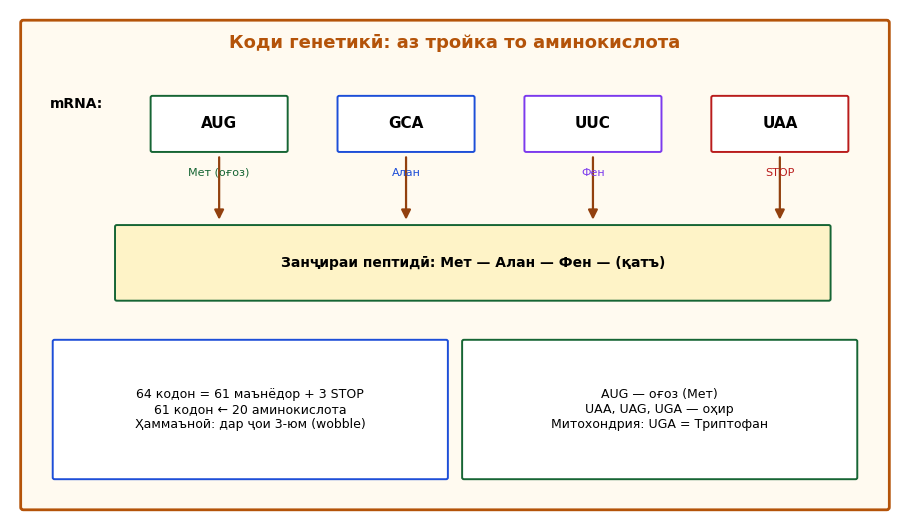
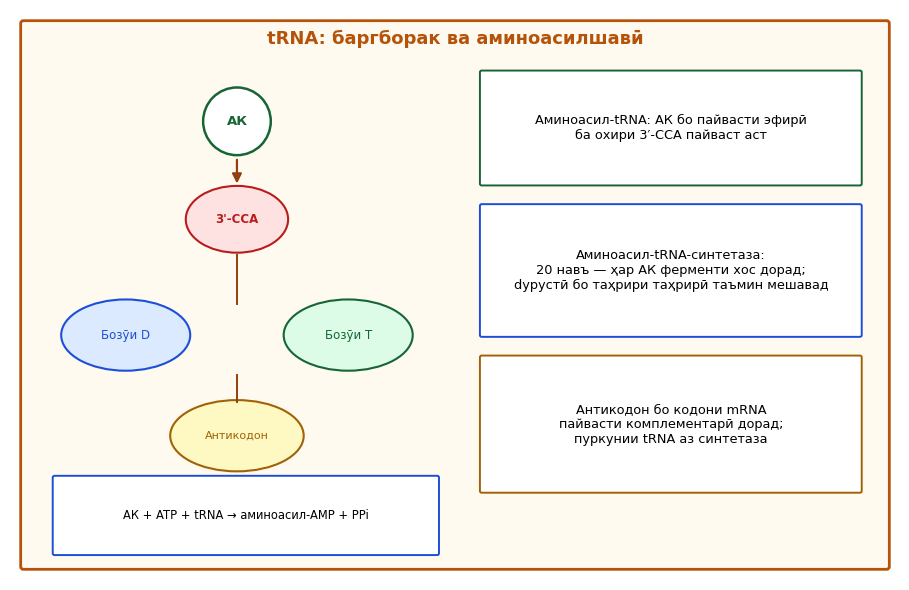
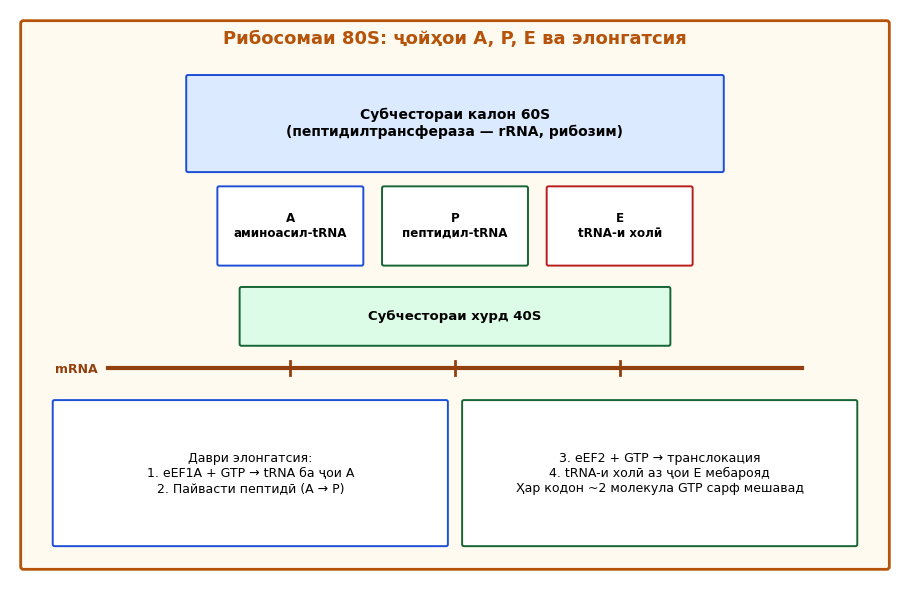
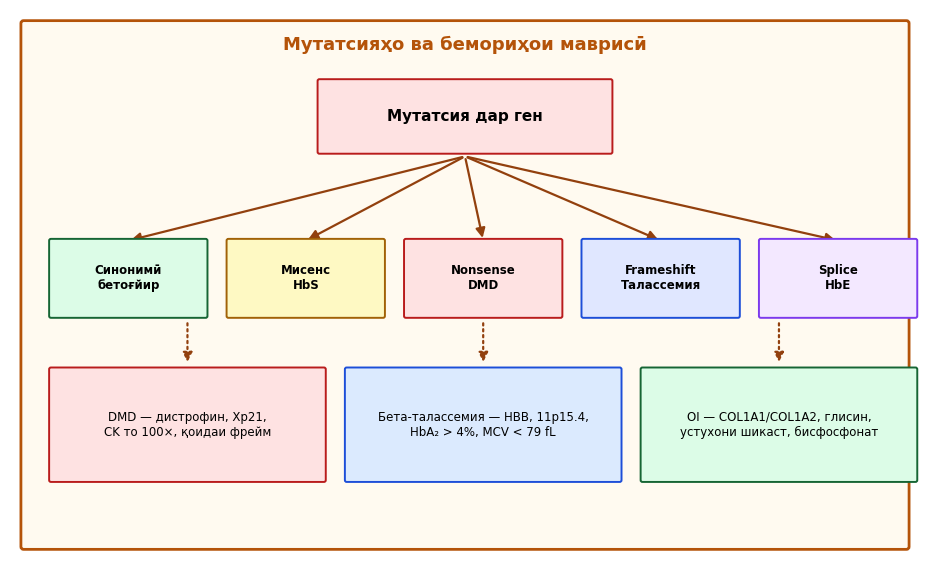
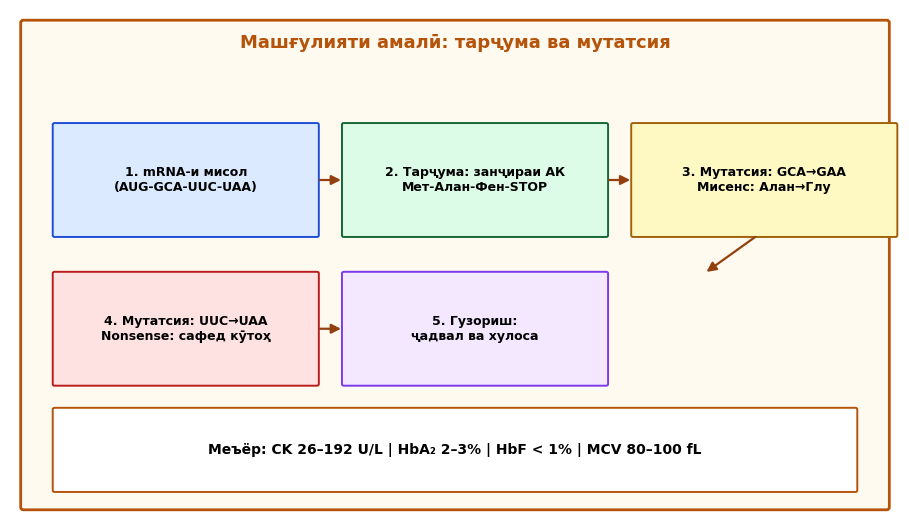

Write the Python code that produced these figures, in order.
# -*- coding: utf-8 -*-
# Расмҳои М25: биосинтези сафедаҳо ва коди генетикӣ
import matplotlib
matplotlib.use('Agg')
import matplotlib.pyplot as plt
from matplotlib.patches import FancyBboxPatch, FancyArrowPatch, Circle, Rectangle, Ellipse
import numpy as np, os

plt.rcParams['font.family'] = 'DejaVu Sans'
BG, FB, AC, GB = '#fffaf0', '#b45309', '#1d4ed8', '#166534'
os.makedirs('img25', exist_ok=True)

def box(ax, x, y, w, h, t, fc='#fff', ec=FB, fs=9, bold=False):
    ax.add_patch(FancyBboxPatch((x, y), w, h, boxstyle='round,pad=0.02',
                 fc=fc, ec=ec, lw=1.4))
    ax.text(x + w/2, y + h/2, t, ha='center', va='center', fontsize=fs,
            fontweight='bold' if bold else 'normal', wrap=True)

def arrow(ax, x1, y1, x2, y2, c=FB, ls='-'):
    ax.add_patch(FancyArrowPatch((x1, y1), (x2, y2), arrowstyle='-|>',
                 mutation_scale=14, color=c, lw=1.6, linestyle=ls))

# ---------- 1_1: Коди генетикӣ ----------
fig, ax = plt.subplots(figsize=(9.2, 5.4)); ax.set_xlim(0, 10); ax.set_ylim(0, 6); ax.axis('off')
ax.add_patch(FancyBboxPatch((0.15, 0.15), 9.7, 5.7, boxstyle='round,pad=0.03', fc=BG, ec=FB, lw=2))
ax.text(5, 5.55, 'Коди генетикӣ: аз тройка то аминокислота', ha='center', fontsize=13, fontweight='bold', color=FB)
ax.text(0.45, 4.85, 'mRNA:', fontsize=10, fontweight='bold')
codons = [('AUG', GB), ('GCA', AC), ('UUC', '#7c3aed'), ('UAA', '#b91c1c')]
labels = ['Мет (оғоз)', 'Алан', 'Фен', 'STOP']
for i, (cd, cc) in enumerate(codons):
    x = 1.6 + i * 2.1
    box(ax, x, 4.35, 1.5, 0.62, cd, fc='#fff', ec=cc, fs=11, bold=True)
    ax.text(x + 0.75, 4.05, labels[i], ha='center', fontsize=8, color=cc)
for i in range(4):
    x = 1.6 + i * 2.1 + 0.75
    arrow(ax, x, 4.3, x, 3.5, c='#92400e')
box(ax, 1.2, 2.6, 8.0, 0.85, 'Занҷираи пептидӣ: Мет — Алан — Фен — (қатъ)', fc='#fef3c7', ec=GB, fs=10, bold=True)
box(ax, 0.5, 0.5, 4.4, 1.6, '64 кодон = 61 маънёдор + 3 STOP\n61 кодон ← 20 аминокислота\nҲаммаъноӣ: дар ҷои 3-юм (wobble)', fc='#fff', ec=AC, fs=9)
box(ax, 5.1, 0.5, 4.4, 1.6, 'AUG — оғоз (Мет)\nUAA, UAG, UGA — оҳир\nМитохондрия: UGA = Триптофан', fc='#fff', ec=GB, fs=9)
plt.tight_layout(); plt.savefig('img25/shakli_1_1.png', dpi=200); plt.close()

# ---------- 1_2: tRNA cloverleaf ----------
fig, ax = plt.subplots(figsize=(9.2, 6.0)); ax.set_xlim(0, 10); ax.set_ylim(0, 6.4); ax.axis('off')
ax.add_patch(FancyBboxPatch((0.15, 0.15), 9.7, 6.1, boxstyle='round,pad=0.03', fc=BG, ec=FB, lw=2))
ax.text(5, 6.02, 'tRNA: баргборак ва аминоасилшавӣ', ha='center', fontsize=13, fontweight='bold', color=FB)
cx = 2.55
ax.add_patch(Circle((cx, 5.15), 0.38, fc='#fff', ec=GB, lw=1.8))
ax.text(cx, 5.15, 'АК', ha='center', va='center', fontsize=9.5, fontweight='bold', color=GB)
arrow(ax, cx, 4.75, cx, 4.42, c='#92400e')
ax.add_patch(Ellipse((cx, 4.05), 1.15, 0.75, fc='#fee2e2', ec='#b91c1c', lw=1.5))
ax.text(cx, 4.05, "3'-CCA", ha='center', va='center', fontsize=8.5, fontweight='bold', color='#b91c1c')
ax.plot([cx, cx], [3.65, 3.1], color='#92400e', lw=1.4)
ax.add_patch(Ellipse((cx - 1.25, 2.75), 1.45, 0.8, fc='#dbeafe', ec=AC, lw=1.5))
ax.text(cx - 1.25, 2.75, 'Бозӯи D', ha='center', va='center', fontsize=8.5, color=AC)
ax.add_patch(Ellipse((cx + 1.25, 2.75), 1.45, 0.8, fc='#dcfce7', ec=GB, lw=1.5))
ax.text(cx + 1.25, 2.75, 'Бозӯи T', ha='center', va='center', fontsize=8.5, color=GB)
ax.plot([cx, cx], [2.3, 2.0], color='#92400e', lw=1.4)
ax.add_patch(Ellipse((cx, 1.62), 1.5, 0.8, fc='#fef9c3', ec='#a16207', lw=1.5))
ax.text(cx, 1.62, 'Антикодон', ha='center', va='center', fontsize=8, color='#a16207')
box(ax, 0.5, 0.3, 4.3, 0.85, 'АК + ATP + tRNA → аминоасил-AMP + PPi', fc='#fff', ec=AC, fs=8.3)
box(ax, 5.3, 4.45, 4.25, 1.25, 'Аминоасил-tRNA: АК бо пайвасти эфирӣ\nба охири 3′-CCA пайваст аст', fc='#fff', ec=GB, fs=9.3)
box(ax, 5.3, 2.75, 4.25, 1.45, 'Аминоасил-tRNA-синтетаза:\n20 навъ — ҳар АК ферменти хос дорад;\ndурустӣ бо таҳрири таҳрирӣ таъмин мешавад', fc='#fff', ec=AC, fs=9.3)
box(ax, 5.3, 1.0, 4.25, 1.5, 'Антикодон бо кодони mRNA\nпайвасти комплементарӣ дорад;\nпуркунии tRNA аз синтетаза', fc='#fff', ec='#a16207', fs=9.3)
plt.tight_layout(); plt.savefig('img25/shakli_1_2.png', dpi=200); plt.close()

# ---------- 2_1: Рибосома A/P/E ----------
fig, ax = plt.subplots(figsize=(9.2, 6.0)); ax.set_xlim(0, 10); ax.set_ylim(0, 6.4); ax.axis('off')
ax.add_patch(FancyBboxPatch((0.15, 0.15), 9.7, 6.1, boxstyle='round,pad=0.03', fc=BG, ec=FB, lw=2))
ax.text(5, 6.02, 'Рибосомаи 80S: ҷойҳои A, P, E ва элонгатсия', ha='center', fontsize=13, fontweight='bold', color=FB)
box(ax, 2.0, 4.6, 6.0, 1.05, 'Субчестораи калон 60S\n(пептидилтрансфераза — rRNA, рибозим)', fc='#dbeafe', ec=AC, fs=10, bold=True)
sites = [('A\nаминоасил-tRNA', 2.35, AC), ('P\nпептидил-tRNA', 4.2, GB), ('E\ntRNA-и холӣ', 6.05, '#b91c1c')]
for t, x, cc in sites:
    box(ax, x, 3.55, 1.6, 0.85, t, fc='#fff', ec=cc, fs=8.6, bold=True)
box(ax, 2.6, 2.65, 4.8, 0.62, 'Субчестораи хурд 40S', fc='#dcfce7', ec=GB, fs=9.5, bold=True)
ax.plot([1.1, 8.9], [2.38, 2.38], color='#92400e', lw=3)
ax.text(0.5, 2.32, 'mRNA', fontsize=9, fontweight='bold', color='#92400e')
for x in (3.15, 5.0, 6.85):
    ax.plot([x, x], [2.30, 2.46], color='#92400e', lw=2)
box(ax, 0.5, 0.4, 4.4, 1.6, 'Даври элонгатсия:\n1. eEF1A + GTP → tRNA ба ҷои A\n2. Пайвасти пептидӣ (A → P)', fc='#fff', ec=AC, fs=9)
box(ax, 5.1, 0.4, 4.4, 1.6, '3. eEF2 + GTP → транслокация\n4. tRNA-и холӣ аз ҷои E мебарояд\nҲар кодон ~2 молекула GTP сарф мешавад', fc='#fff', ec=GB, fs=9)
plt.tight_layout(); plt.savefig('img25/shakli_2_1.png', dpi=200); plt.close()

# ---------- 3_1: Мутатсияҳо ва бемориҳо ----------
fig, ax = plt.subplots(figsize=(9.4, 5.8)); ax.set_xlim(0, 10); ax.set_ylim(0, 6.2); ax.axis('off')
ax.add_patch(FancyBboxPatch((0.15, 0.15), 9.7, 5.9, boxstyle='round,pad=0.03', fc=BG, ec=FB, lw=2))
ax.text(5, 5.75, 'Мутатсияҳо ва бемориҳои маврисӣ', ha='center', fontsize=13, fontweight='bold', color=FB)
box(ax, 3.4, 4.6, 3.2, 0.8, 'Мутатсия дар ген', fc='#fee2e2', ec='#b91c1c', fs=11, bold=True)
kids = [('Синонимӣ\nбетоғйир', '#dcfce7', GB), ('Мисенс\nHbS', '#fef9c3', '#a16207'),
        ('Nonsense\nDMD', '#fee2e2', '#b91c1c'), ('Frameshift\nТалассемия', '#e0e7ff', AC),
        ('Splice\nHbE', '#f3e8ff', '#7c3aed')]
for i, (t, fc, ec) in enumerate(kids):
    x = 0.45 + i * 1.95
    arrow(ax, 5.0, 4.55, x + 0.85, 3.6, c='#92400e')
    box(ax, x, 2.75, 1.7, 0.85, t, fc=fc, ec=ec, fs=8.5, bold=True)
dis = [('DMD — дистрофин, Xp21,\nCK то 100×, қоидаи фрейм', '#fee2e2', '#b91c1c'),
       ('Бета-талассемия — HBB, 11p15.4,\nHbA₂ > 4%, MCV < 79 fL', '#dbeafe', AC),
       ('OI — COL1A1/COL1A2, глисин,\nустухони шикаст, бисфосфонат', '#dcfce7', GB)]
for i, (t, fc, ec) in enumerate(dis):
    box(ax, 0.45 + i * 3.25, 0.9, 3.0, 1.25, t, fc=fc, ec=ec, fs=8.5)
    arrow(ax, 0.45 + i * 3.25 + 1.5, 2.7, 0.45 + i * 3.25 + 1.5, 2.2, c='#92400e', ls=':')
plt.tight_layout(); plt.savefig('img25/shakli_3_1.png', dpi=200); plt.close()

# ---------- 4_1: Машғулияти амалӣ ----------
fig, ax = plt.subplots(figsize=(9.2, 5.4)); ax.set_xlim(0, 10); ax.set_ylim(0, 6); ax.axis('off')
ax.add_patch(FancyBboxPatch((0.15, 0.15), 9.7, 5.7, boxstyle='round,pad=0.03', fc=BG, ec=FB, lw=2))
ax.text(5, 5.55, 'Машғулияти амалӣ: тарҷума ва мутатсия', ha='center', fontsize=13, fontweight='bold', color=FB)
steps = [('1. mRNA-и мисол\n(AUG-GCA-UUC-UAA)', '#dbeafe', AC),
         ('2. Тарҷума: занҷираи АК\nМет-Алан-Фен-STOP', '#dcfce7', GB),
         ('3. Мутатсия: GCA→GAA\nМисенс: Алан→Глу', '#fef9c3', '#a16207'),
         ('4. Мутатсия: UUC→UAA\nNonsense: сафед кӯтоҳ', '#fee2e2', '#b91c1c'),
         ('5. Гузориш:\nҷадвал ва хулоса', '#f3e8ff', '#7c3aed')]
for i, (t, fc, ec) in enumerate(steps):
    x = 0.5 + (i % 3) * 3.25; y = 3.35 - (i // 3) * 1.75
    box(ax, x, y, 2.95, 1.3, t, fc=fc, ec=ec, fs=9, bold=True)
    if i % 3 < 2 and i < 4:
        arrow(ax, x + 2.95, y + 0.65, x + 3.25, y + 0.65, c='#92400e')
    if i % 3 == 2 and i < 4:
        arrow(ax, x + 1.4, y, x + 0.8, y - 0.45, c='#92400e')
box(ax, 0.5, 0.35, 9.0, 0.95, 'Меъёр: CK 26–192 U/L | HbA₂ 2–3% | HbF < 1% | MCV 80–100 fL', fc='#fff', ec=FB, fs=10, bold=True)
plt.tight_layout(); plt.savefig('img25/shakli_4_1.png', dpi=200); plt.close()
print('OK: 5 images')
